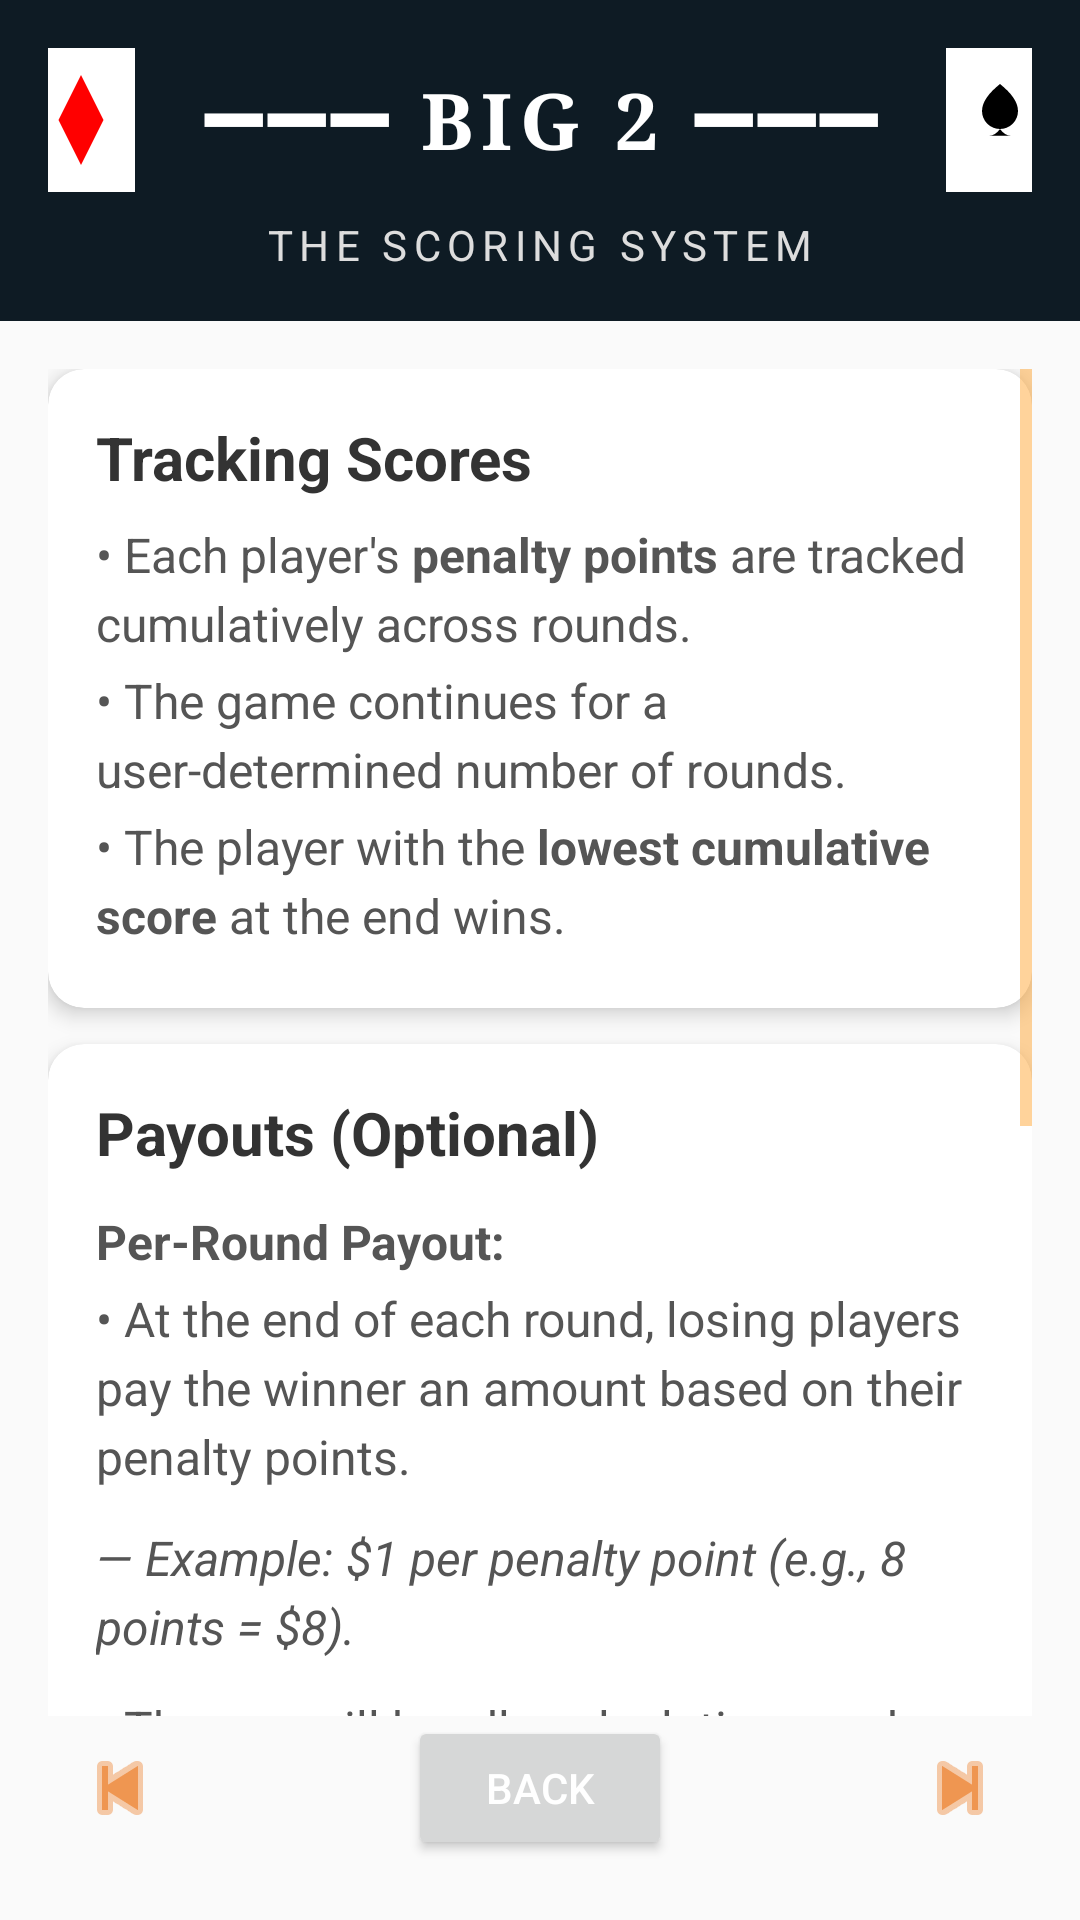

Produce the Android XML layout that renders to this screen, including the resource entries it uses.
<!-- AndroidManifest.xml: application theme Theme.Big2 -->
<!-- res/layout/rules_scoring.xml -->
<?xml version="1.0" encoding="utf-8"?>
<androidx.constraintlayout.widget.ConstraintLayout xmlns:android="http://schemas.android.com/apk/res/android"
    xmlns:app="http://schemas.android.com/apk/res-auto"
    android:layout_width="match_parent"
    android:layout_height="match_parent"
    android:background="#FAFAFA">

  
  <LinearLayout
      android:id="@+id/headerSection"
      android:layout_width="0dp"
      android:layout_height="wrap_content"
      android:orientation="vertical"
      android:background="#0E1B24"
      android:padding="16dp"
      app:layout_constraintTop_toTopOf="parent"
      app:layout_constraintStart_toStartOf="parent"
      app:layout_constraintEnd_toEndOf="parent">

    <LinearLayout
        android:layout_width="match_parent"
        android:layout_height="wrap_content"
        android:orientation="horizontal"
        android:gravity="center">

      <ImageView
          android:layout_width="48dp"
          android:layout_height="48dp"
          android:src="@drawable/card_diamond"
          android:contentDescription="Left card"
          android:layout_marginEnd="8dp" />

      <TextView
          android:layout_width="wrap_content"
          android:layout_height="wrap_content"
          android:text="━━━ BIG 2 ━━━"
          android:textSize="26sp"
          android:textColor="#FFFFFF"
          android:textStyle="bold"
          android:fontFamily="serif"
          android:letterSpacing="0.1"
          android:layout_marginHorizontal="8dp" />

      <ImageView
          android:layout_width="48dp"
          android:layout_height="48dp"
          android:src="@drawable/card_spade"
          android:contentDescription="Right card"
          android:layout_marginStart="8dp" />
    </LinearLayout>

    <TextView
        android:layout_width="match_parent"
        android:layout_height="wrap_content"
        android:text="THE SCORING SYSTEM"
        android:textSize="14sp"
        android:textColor="#DDDDDD"
        android:gravity="center"
        android:layout_marginTop="8dp"
        android:letterSpacing="0.15" />
  </LinearLayout>

  
  <ScrollView
      android:id="@+id/scoringScrollView"
      android:layout_width="0dp"
      android:layout_height="0dp"
      android:padding="16dp"
      android:clipToPadding="false"
      app:layout_constraintTop_toBottomOf="@id/headerSection"
      app:layout_constraintBottom_toTopOf="@id/btnBack"
      app:layout_constraintStart_toStartOf="parent"
      app:layout_constraintEnd_toEndOf="parent">

    <LinearLayout
        android:layout_width="match_parent"
        android:layout_height="wrap_content"
        android:orientation="vertical">

      
      <androidx.cardview.widget.CardView
          android:layout_width="match_parent"
          android:layout_height="wrap_content"
          android:layout_marginBottom="12dp"
          app:cardCornerRadius="12dp"
          app:cardElevation="4dp">

        <LinearLayout
            android:layout_width="match_parent"
            android:layout_height="wrap_content"
            android:orientation="vertical"
            android:padding="16dp">

          <TextView
              android:layout_width="wrap_content"
              android:layout_height="wrap_content"
              android:text="Tracking Scores"
              android:textSize="20sp"
              android:textStyle="bold"
              android:textColor="#333333"
              android:layout_marginBottom="8dp" />

          <TextView
              android:layout_width="wrap_content"
              android:layout_height="wrap_content"
              android:text="@string/score_tracking_text"
              android:textSize="16sp"
              android:textColor="#555555"
              android:lineSpacingExtra="4dp"
              android:paddingBottom="4dp" />

          <TextView
              android:layout_width="wrap_content"
              android:layout_height="wrap_content"
              android:text="• The game continues for a user-determined number of rounds."
              android:textSize="16sp"
              android:textColor="#555555"
              android:lineSpacingExtra="4dp"
              android:paddingBottom="4dp" />

          <TextView
              android:layout_width="wrap_content"
              android:layout_height="wrap_content"
              android:text="@string/score_lowestScore_text"
              android:textSize="16sp"
              android:textColor="#555555"
              android:lineSpacingExtra="4dp"
              android:paddingBottom="4dp" />
        </LinearLayout>
      </androidx.cardview.widget.CardView>

      
      <androidx.cardview.widget.CardView
          android:layout_width="match_parent"
          android:layout_height="wrap_content"
          app:cardCornerRadius="12dp"
          app:cardElevation="4dp">

        <LinearLayout
            android:layout_width="match_parent"
            android:layout_height="wrap_content"
            android:orientation="vertical"
            android:padding="16dp">

          <TextView
              android:layout_width="wrap_content"
              android:layout_height="wrap_content"
              android:text="Payouts (Optional)"
              android:textSize="20sp"
              android:textStyle="bold"
              android:textColor="#333333"
              android:layout_marginBottom="8dp" />

          <TextView
              android:layout_width="wrap_content"
              android:layout_height="wrap_content"
              android:text="Per-Round Payout:"
              android:textSize="16sp"
              android:textColor="#555555"
              android:textStyle="bold"
              android:lineSpacingExtra="4dp"
              android:paddingTop="4dp"
              android:paddingBottom="4dp" />
          <TextView
              android:layout_width="wrap_content"
              android:layout_height="wrap_content"
              android:text="• At the end of each round, losing players pay the winner an amount based on their penalty points."
              android:textSize="16sp"
              android:textColor="#555555"
              android:lineSpacingExtra="4dp"
              android:paddingBottom="4dp" />
          <TextView
              android:layout_width="wrap_content"
              android:layout_height="wrap_content"
              android:text="— Example: $1 per penalty point (e.g., 8 points = $8)."
              android:textSize="16sp"
              android:textColor="#555555"
              android:textStyle="italic"
              android:lineSpacingExtra="4dp"
              android:paddingTop="8dp"
              android:paddingBottom="12dp"  />
          <TextView
              android:layout_width="wrap_content"
              android:layout_height="wrap_content"
              android:text="• The app will handle calculations and track payments for players per round."
              android:textSize="16sp"
              android:textColor="#555555"
              android:lineSpacingExtra="4dp"
              android:paddingBottom="12dp" />

          <TextView
              android:layout_width="wrap_content"
              android:layout_height="wrap_content"
              android:text="End-Game Payout:"
              android:textSize="16sp"
              android:textColor="#555555"
              android:textStyle="bold"
              android:lineSpacingExtra="4dp"
              android:paddingTop="8dp"
              android:paddingBottom="4dp" />

          <TextView
              android:layout_width="wrap_content"
              android:layout_height="wrap_content"
              android:lineSpacingExtra="4dp"
              android:paddingBottom="4dp"
              android:text="• Each player’s final score determines payouts between players."
              android:textColor="#555555"
              android:textSize="16sp" />
          <TextView
              android:layout_width="wrap_content"
              android:layout_height="wrap_content"
              android:text="— Example: Player A has 20 points, Player B has 40. Player B pays A the difference ($20)."
              android:textSize="16sp"
              android:textColor="#555555"
              android:textStyle="italic"
              android:lineSpacingExtra="4dp"
              android:paddingTop="8dp"
              android:paddingBottom="12dp" />
          <TextView
              android:layout_width="wrap_content"
              android:layout_height="wrap_content"
              android:text="• Do this for all combinations of player-pairs."
              android:textSize="16sp"
              android:textColor="#555555"
              android:lineSpacingExtra="4dp"
              android:paddingBottom="4dp" />
          <TextView
              android:layout_width="wrap_content"
              android:layout_height="wrap_content"
              android:text="• Chips not required, but calculations can be complicated."
              android:textSize="16sp"
              android:textColor="#555555"
              android:lineSpacingExtra="4dp"
              android:paddingBottom="4dp" />
        </LinearLayout>
      </androidx.cardview.widget.CardView>

    </LinearLayout>
  </ScrollView>

  
  <ImageButton
      android:id="@+id/btnPrev"
      android:layout_width="48dp"
      android:layout_height="48dp"
      android:background="?attr/selectableItemBackgroundBorderless"
      android:contentDescription="Previous"
      android:src="@android:drawable/ic_media_previous"
      app:tint="@color/primary"
      app:layout_constraintBottom_toBottomOf="parent"
      app:layout_constraintStart_toStartOf="parent"
      android:layout_marginStart="16dp"
      android:layout_marginBottom="20dp" />

  <ImageButton
      android:id="@+id/btnNext"
      android:layout_width="48dp"
      android:layout_height="48dp"
      android:background="?attr/selectableItemBackgroundBorderless"
      android:contentDescription="Next"
      android:src="@android:drawable/ic_media_next"
      app:tint="@color/primary"
      app:layout_constraintBottom_toBottomOf="parent"
      app:layout_constraintEnd_toEndOf="parent"
      android:layout_marginEnd="16dp"
      android:layout_marginBottom="20dp" />

  <Button
      android:id="@+id/btnBack"
      android:layout_width="wrap_content"
      android:layout_height="wrap_content"
      android:text="Back"
      android:textColor="#FFFFFF"
      app:layout_constraintBottom_toBottomOf="parent"
      app:layout_constraintStart_toStartOf="parent"
      app:layout_constraintEnd_toEndOf="parent"
      android:layout_marginBottom="20dp" />

</androidx.constraintlayout.widget.ConstraintLayout>
<!-- resources referenced by this layout -->
<resources>
  <color name="primary">#EF9651</color>
  <!-- drawable card_diamond (drawable) -->
  <?xml version="1.0" encoding="utf-8"?>
  <vector xmlns:android="http://schemas.android.com/apk/res/android"
      android:width="48dp"
      android:height="64dp"
      android:viewportWidth="48"
      android:viewportHeight="64">
      <path android:fillColor="#FFFFFF"
          android:pathData="M0,0h48v64h-48z" />
      <path android:fillColor="#FF0000"
          android:pathData="M24,12l-10,20 10,20 10,-20z" />
  </vector>
  <!-- drawable card_spade (drawable) -->
  <?xml version="1.0" encoding="utf-8"?>
  <vector xmlns:android="http://schemas.android.com/apk/res/android"
      android:width="48dp"
      android:height="64dp"
      android:viewportWidth="48"
      android:viewportHeight="64">
      <path android:fillColor="#FFFFFF"
          android:pathData="M0,0h48v64h-48z" />
      <path android:fillColor="#000000"
          android:pathData="M24,16c-5,4 -8,8 -8,12a8,8 0 0,0 16,0c0,-4 -3,-8 -8,-12z M24,36c-1.5,2 -3,3 -5,3h10c-2,0 -3.5,-1 -5,-3z" />
  </vector>
  <string name="score_lowestScore_text">• The player with the <b>lowest cumulative score</b> at the end wins.</string>
  <string name="score_tracking_text">• Each player\'s <b>penalty points</b> are tracked cumulatively across rounds.</string>
  <style name="Theme.Big2" parent="Base.Theme.Big2">
  
          
          <item name="colorPrimary">@color/primary</item>
          <item name="colorPrimaryVariant">@color/dark_primary</item>
          <item name="colorOnPrimary">@color/text_icons</item>
          <item name="materialButtonStyle">@style/PrimeButton</item>
  
  
          
          <item name="colorSecondary">@color/accent</item>
          <item name="colorOnSecondary">@color/text_icons</item>
  
          
          <item name="android:colorBackground">@color/light_primary</item>
  
          
          <item name="alertDialogTheme">@style/CustomAlertDialog</item>
  
  
          
          <item name="android:textColor">@color/primary_text</item>
          <item name="android:textColorPrimary">@color/primary_text</item>
          <item name="android:textColorSecondary">@color/secondary_text</item>
          <item name="android:textColorHint">@color/accent</item>
  
      </style>
  <style name="Base.Theme.Big2" parent="Theme.Material3.Light.NoActionBar">
          
          
      </style>
  <color name="dark_primary">#EC5228</color>
  <color name="text_icons">#FFE082</color>
  <style name="PrimeButton" parent="Widget.Material3.Button">
          <item name="android:background">@drawable/btn_orange</item>
          <item name="backgroundTint">@null</item> 
          <item name="android:textColor">@android:color/white</item>
          <item name="android:textStyle">bold</item>
      </style>
  <color name="accent">#33FFE082</color>
  <color name="light_primary">#004E34</color>
  <style name="CustomAlertDialog" parent="Theme.Material3.DayNight.Dialog.Alert">
          <item name="android:background">#004d40</item> 
          <item name="android:textColorPrimary">#FFA726</item>
          <item name="android:textColorSecondary">#FFE082</item>
          <item name="android:buttonBarPositiveButtonStyle">@style/AlertDialogButton</item>
          <item name="android:buttonBarNegativeButtonStyle">@style/AlertDialogButton</item>
      </style>
  <color name="primary_text">#FFE082</color>
  <color name="secondary_text">#ffaa3f</color>
  <style name="AlertDialogButton" parent="Widget.AppCompat.Button">
          <item name="android:textColor">@color/dark_primary</item> 
      </style>
</resources>
